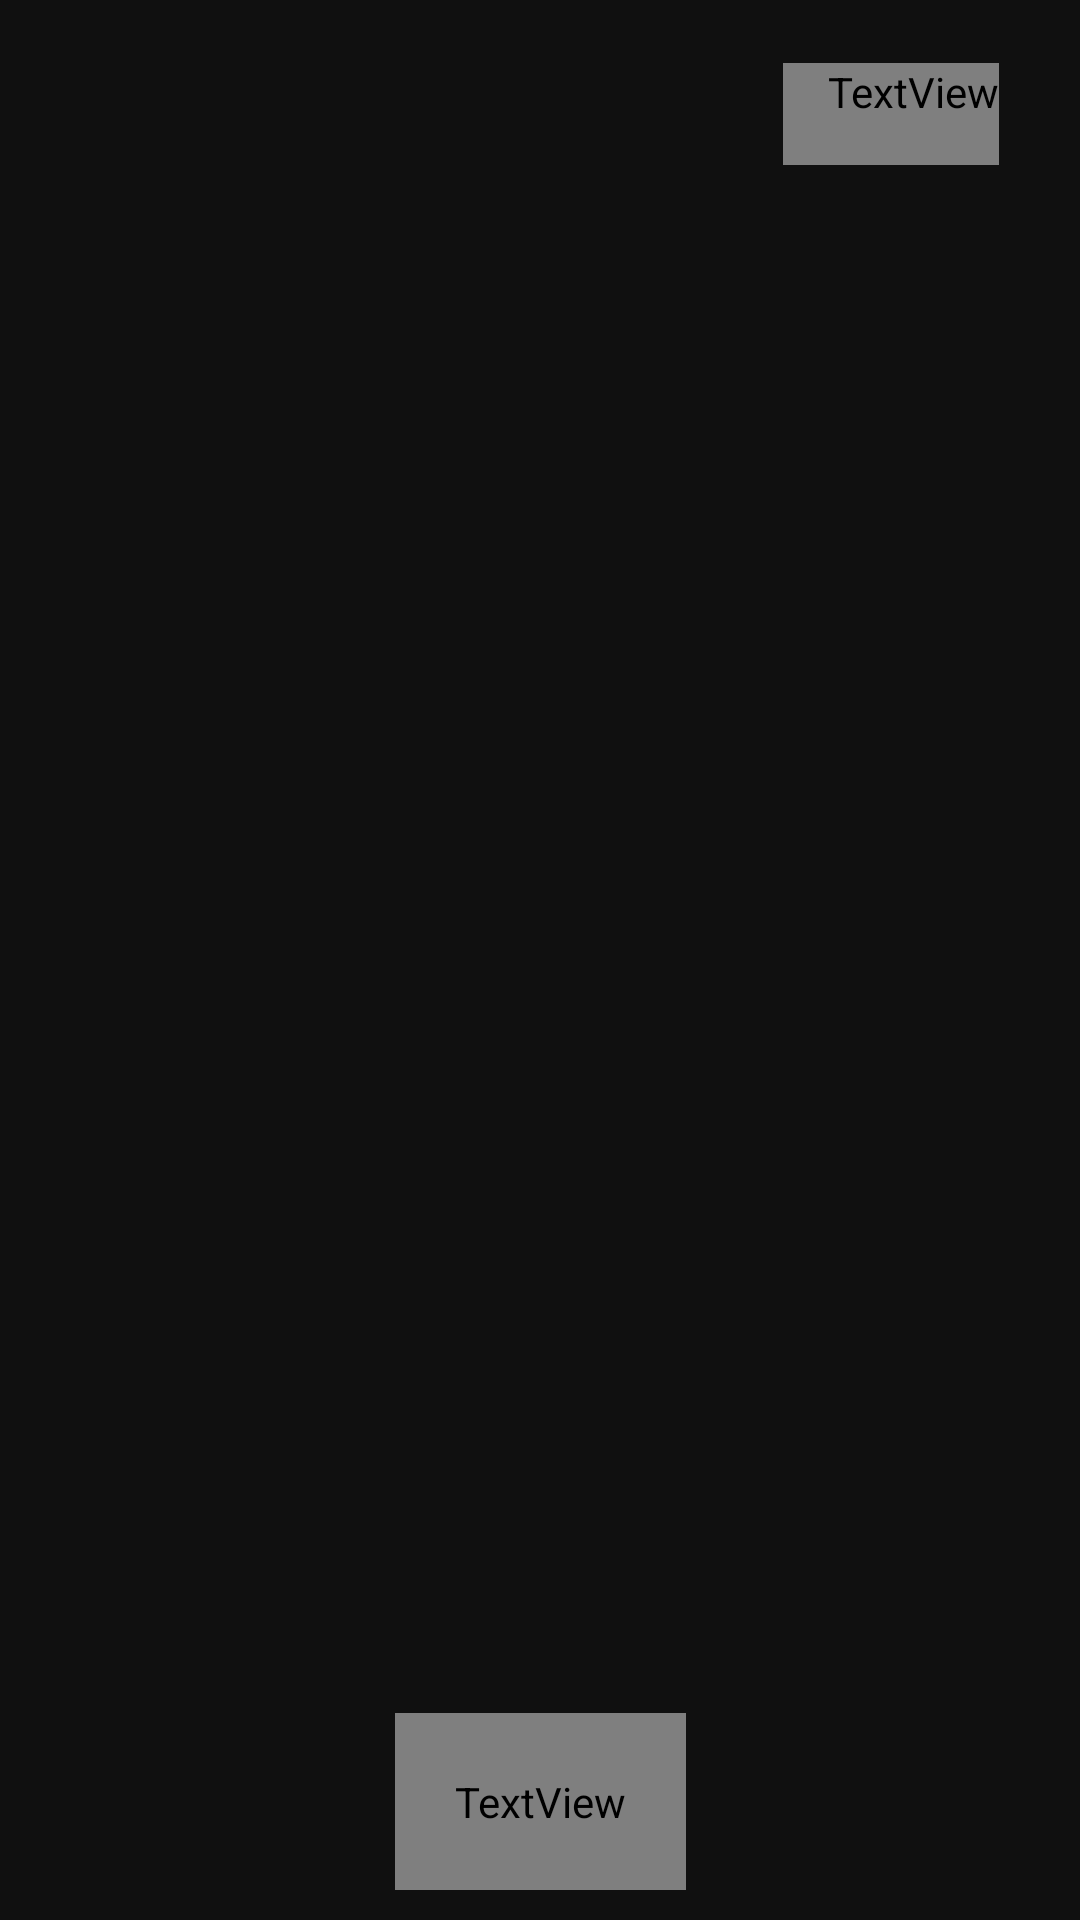

Write the Android layout XML for this screen, with the resource values it uses.
<!-- AndroidManifest.xml: application theme AppTheme -->
<!-- res/layout/activity_onboarding.xml -->
<?xml version="1.0" encoding="utf-8"?>
<androidx.constraintlayout.widget.ConstraintLayout xmlns:android="http://schemas.android.com/apk/res/android"
    xmlns:app="http://schemas.android.com/apk/res-auto"
    android:layout_width="match_parent"
    android:layout_height="match_parent"
    android:background="@color/color_BackgroundDark">

    <androidx.viewpager2.widget.ViewPager2
        android:id="@+id/onboarding_viewpager"
        android:layout_width="match_parent"
        android:layout_height="match_parent" />

    <LinearLayout
        android:id="@+id/onboarding_indicators"
        android:layout_width="0dp"
        android:layout_height="wrap_content"
        android:layout_gravity="center"
        android:layout_marginHorizontal="30dp"
        android:gravity="center"
        android:orientation="horizontal"
        android:layout_marginBottom="20dp"
        app:layout_constraintBottom_toTopOf="@+id/country_name"
        app:layout_constraintEnd_toEndOf="parent"
        app:layout_constraintStart_toStartOf="parent" />

    <TextView
        android:id="@+id/skip_btn"
        android:layout_width="wrap_content"
        android:layout_height="wrap_content"
        android:layout_marginTop="21dp"
        android:layout_marginRight="27dp"
        android:fontFamily="@font/quicksand_medium"
        android:paddingLeft="15dp"
        android:paddingBottom="15dp"
        android:text="@string/g_skip"
        android:textColor="@color/text_orange"
        android:textSize="13sp"
        app:layout_constraintEnd_toEndOf="parent"
        app:layout_constraintTop_toTopOf="parent" />


    <TextView
        android:id="@+id/country_name"
        android:layout_width="wrap_content"
        android:layout_height="wrap_content"
        android:fontFamily="@font/quicksand_medium"
        android:text="@string/g_change_language"
        android:textColor="@color/text_dark"
        android:padding="20dp"
        android:textSize="13sp"
        android:layout_marginBottom="10dp"
        app:layout_constraintBottom_toBottomOf="parent"
        app:layout_constraintEnd_toEndOf="parent"
        app:layout_constraintStart_toStartOf="parent" />
</androidx.constraintlayout.widget.ConstraintLayout>
<!-- resources referenced by this layout -->
<resources>
  <color name="color_BackgroundDark">#101010</color>
  <color name="text_dark">#A8A8A8</color>
  <color name="text_orange">#FFC801</color>
  <string name="g_change_language">change language</string>
  <string name="g_skip">skip</string>
  <style name="AppTheme" parent="Theme.AppCompat.Light.NoActionBar">
          
          <item name="android:windowNoTitle">true</item>
          <item name="android:windowActionBar">false</item>
          <item name="android:windowFullscreen">true</item>
          <item name="android:windowContentOverlay">@null</item>
  
          <item name="colorPrimary">@color/colorPrimary</item>
          <item name="colorPrimaryDark">@color/colorPrimaryDark</item>
          <item name="colorAccent">@color/colorAccent</item>
      </style>
  <color name="colorPrimary">#101010</color>
  <color name="colorPrimaryDark">#A8A8A8</color>
  <color name="colorAccent">#FFC801</color>
</resources>
